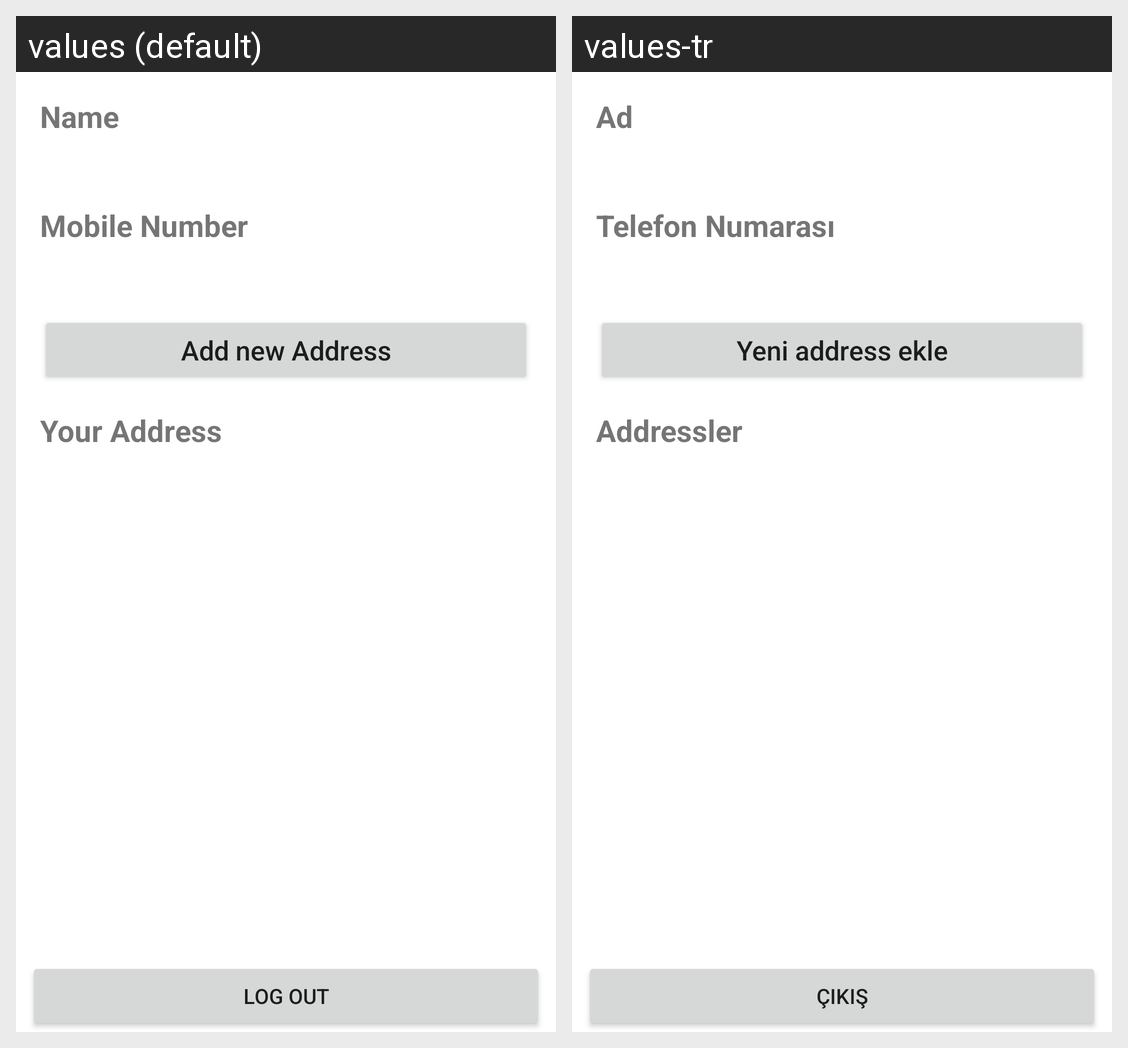

Here is an Android app screen in its default locale and in the app's own translations. Write out the translated-string differences for the strings that appear on this screen.
Android screen res/layout/fragment_profile.xml rendered under 2 locales, left to right: values (default), values-tr. Device: Nexus 5 (rendered at 1080×1920; each locale shown at half size, 540×960, under a caption strip naming it); theme Theme.ECommerceApp.
Strings drawn on this screen, with the default value and each locale's value (text and hints the layout hard-codes, and strings that could not be matched under every locale, appear in the picture but are not listed):

name
  values: Name
  values-tr: Ad

mobile
  values: Mobile Number
  values-tr: Telefon Numarası

add_new_address
  values: Add new Address
  values-tr: Yeni address ekle

your_address
  values: Your Address
  values-tr: Addressler

log_out
  values: Log Out
  values-tr: Çıkış
